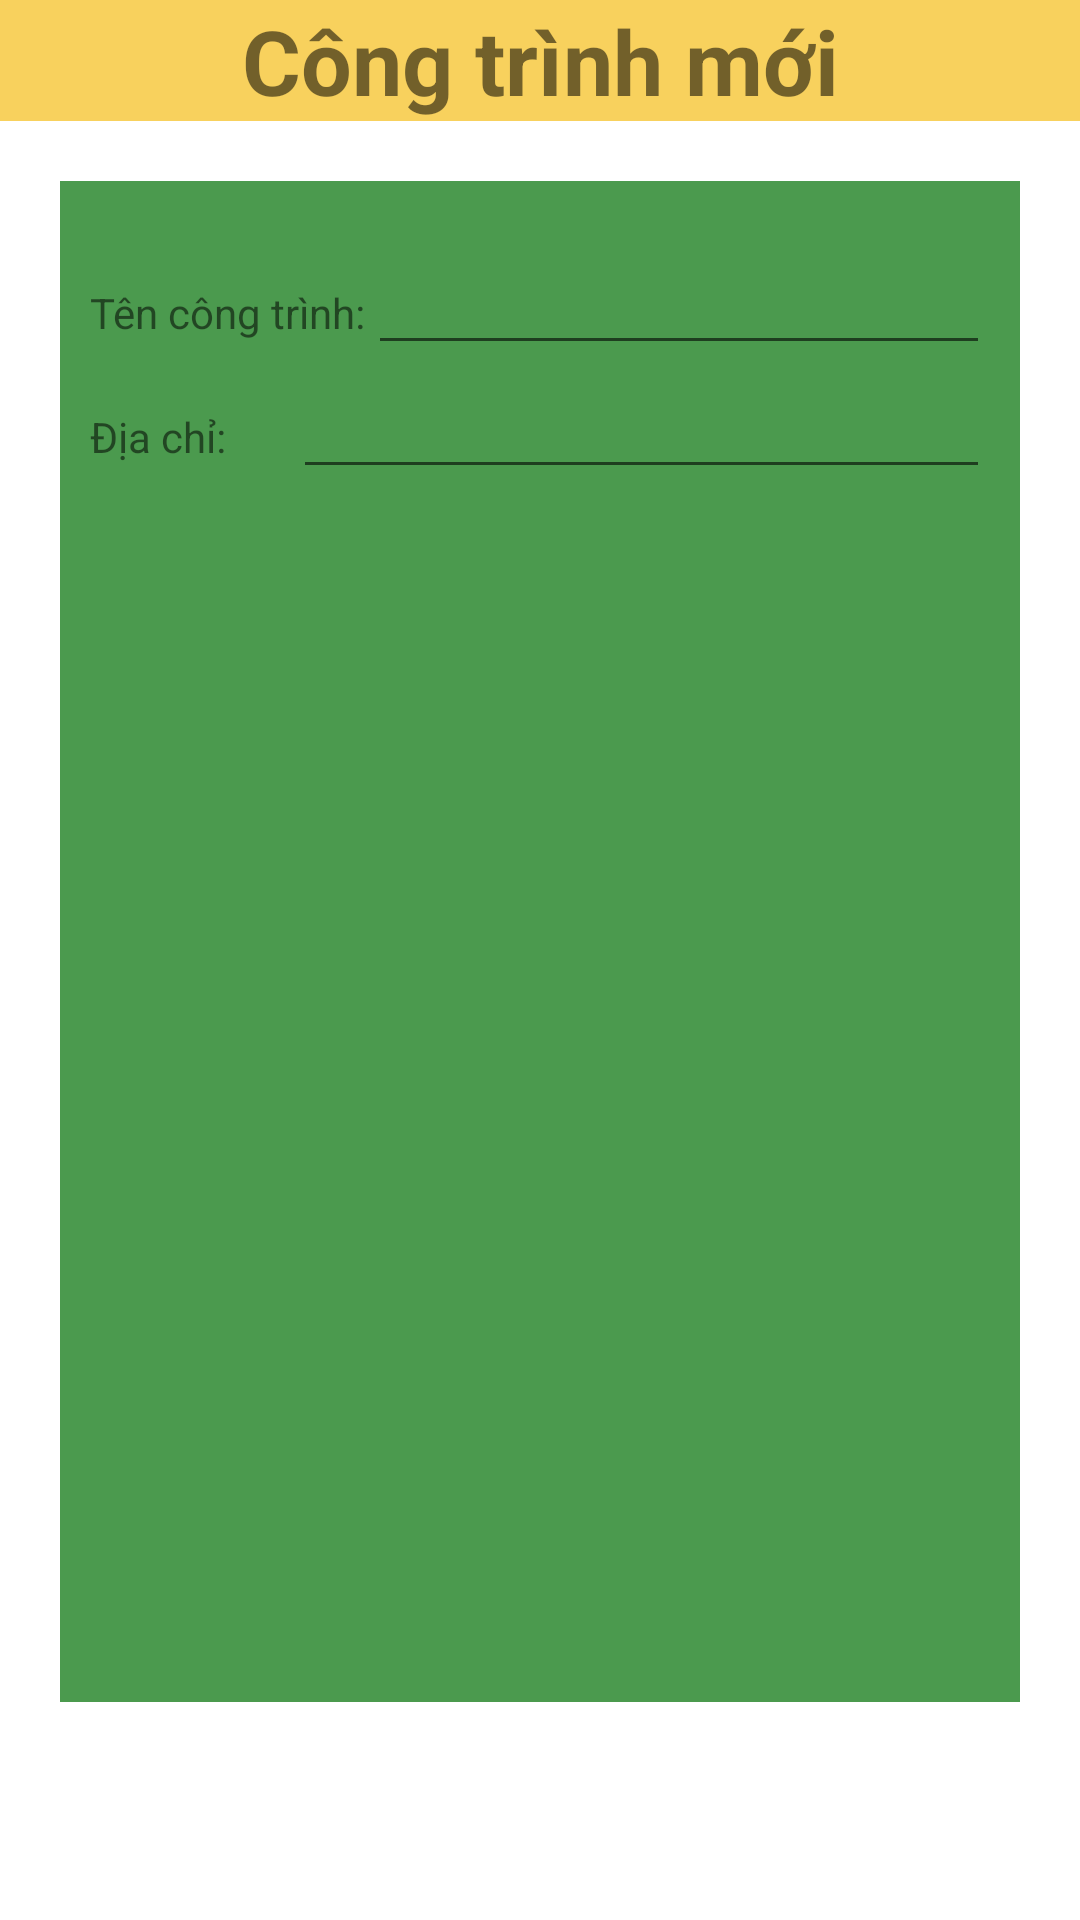

Android layout source for this screen:
<!-- AndroidManifest.xml: application theme Theme.QuanLyVanChuyen -->
<!-- res/layout/activity_them_cong_trinh.xml -->
<?xml version="1.0" encoding="utf-8"?>
<LinearLayout xmlns:android="http://schemas.android.com/apk/res/android"
    xmlns:app="http://schemas.android.com/apk/res-auto"
    xmlns:tools="http://schemas.android.com/tools"
    android:layout_width="match_parent"
    android:layout_height="match_parent"
    android:orientation="vertical"
    tools:context=".ThemCongTrinh">

    <TextView
        android:layout_width="match_parent"
        android:layout_height="wrap_content"
        android:background="#F8D15D"
        android:gravity="center"
        android:text="Công trình mới"
        android:textSize="30sp"
        android:textStyle="bold" />

    <LinearLayout
        android:layout_width="match_parent"
        android:layout_height="507dp"
        android:layout_margin="20dp"
        android:background="#4B9A4E"
        android:orientation="vertical"
        android:paddingLeft="10dp"
        android:paddingTop="20dp"
        android:paddingRight="10dp">

        <LinearLayout
            android:layout_width="match_parent"
            android:layout_height="wrap_content"
            android:orientation="horizontal">

            <TextView
                android:id="@+id/tvTenCongTrinh"
                android:layout_width="wrap_content"
                android:layout_height="wrap_content"
                android:layout_weight="1"
                android:text="Tên công trình: " />

            <EditText
                android:id="@+id/edtTenCongTrinh_tCT"
                android:layout_width="wrap_content"
                android:layout_height="wrap_content"
                android:layout_weight="1"
                android:ems="10"
                android:inputType="textPersonName" />
        </LinearLayout>

        <LinearLayout
            android:layout_width="match_parent"
            android:layout_height="wrap_content"
            android:orientation="horizontal">

            <TextView
                android:id="@+id/tvDiaChi"
                android:layout_width="wrap_content"
                android:layout_height="wrap_content"
                android:layout_weight="1"
                android:text="Địa chỉ:" />

            <EditText
                android:id="@+id/edtDiaChi_tCT"
                android:layout_width="wrap_content"
                android:layout_height="wrap_content"
                android:layout_weight="1"
                android:ems="10"
                android:inputType="textPersonName" />
        </LinearLayout>
    </LinearLayout>

    <LinearLayout
        android:layout_width="match_parent"
        android:layout_height="match_parent"
        android:orientation="horizontal"
        android:paddingLeft="50dp"
        android:paddingVertical="25dp"
        android:paddingRight="50dp"
        >

        <Button
            android:id="@+id/btnThoat_tCT"
            android:layout_width="wrap_content"
            android:layout_height="wrap_content"
            android:layout_gravity="center"
            android:layout_marginRight="20dp"
            android:layout_weight="1"
            android:text="Thoát"
            android:textColor="@color/black"
            app:backgroundTint="#EAE2A2" />

        <Button
            android:id="@+id/btnThem_tCT"
            android:layout_width="wrap_content"
            android:layout_height="wrap_content"
            android:layout_gravity="center"
            android:layout_marginLeft="20dp"
            android:layout_weight="1"
            android:text="Thêm"
            android:textColor="@color/black"
            android:textStyle="bold"
            app:backgroundTint="#EAE2A2" />
    </LinearLayout>

</LinearLayout>
<!-- resources referenced by this layout -->
<resources>
  <color name="black">#FF000000</color>
  <style name="Theme.QuanLyVanChuyen" parent="Theme.MaterialComponents.DayNight.DarkActionBar">
          
          <item name="colorPrimary">@color/custom_action_bar_color</item>
          <item name="colorPrimaryVariant">@color/purple_700</item>
          <item name="colorOnPrimary">@color/white</item>
          
          <item name="colorSecondary">@color/teal_200</item>
          <item name="colorSecondaryVariant">@color/teal_700</item>
          <item name="colorOnSecondary">@color/black</item>
          
          <item name="android:statusBarColor" tools:targetApi="l">?attr/colorPrimaryVariant</item>
          
      </style>
  <color name="custom_action_bar_color">#F3B63D</color>
  <color name="purple_700">#FF3700B3</color>
  <color name="white">#FFFFFFFF</color>
  <color name="teal_200">#FF03DAC5</color>
  <color name="teal_700">#FF018786</color>
</resources>
